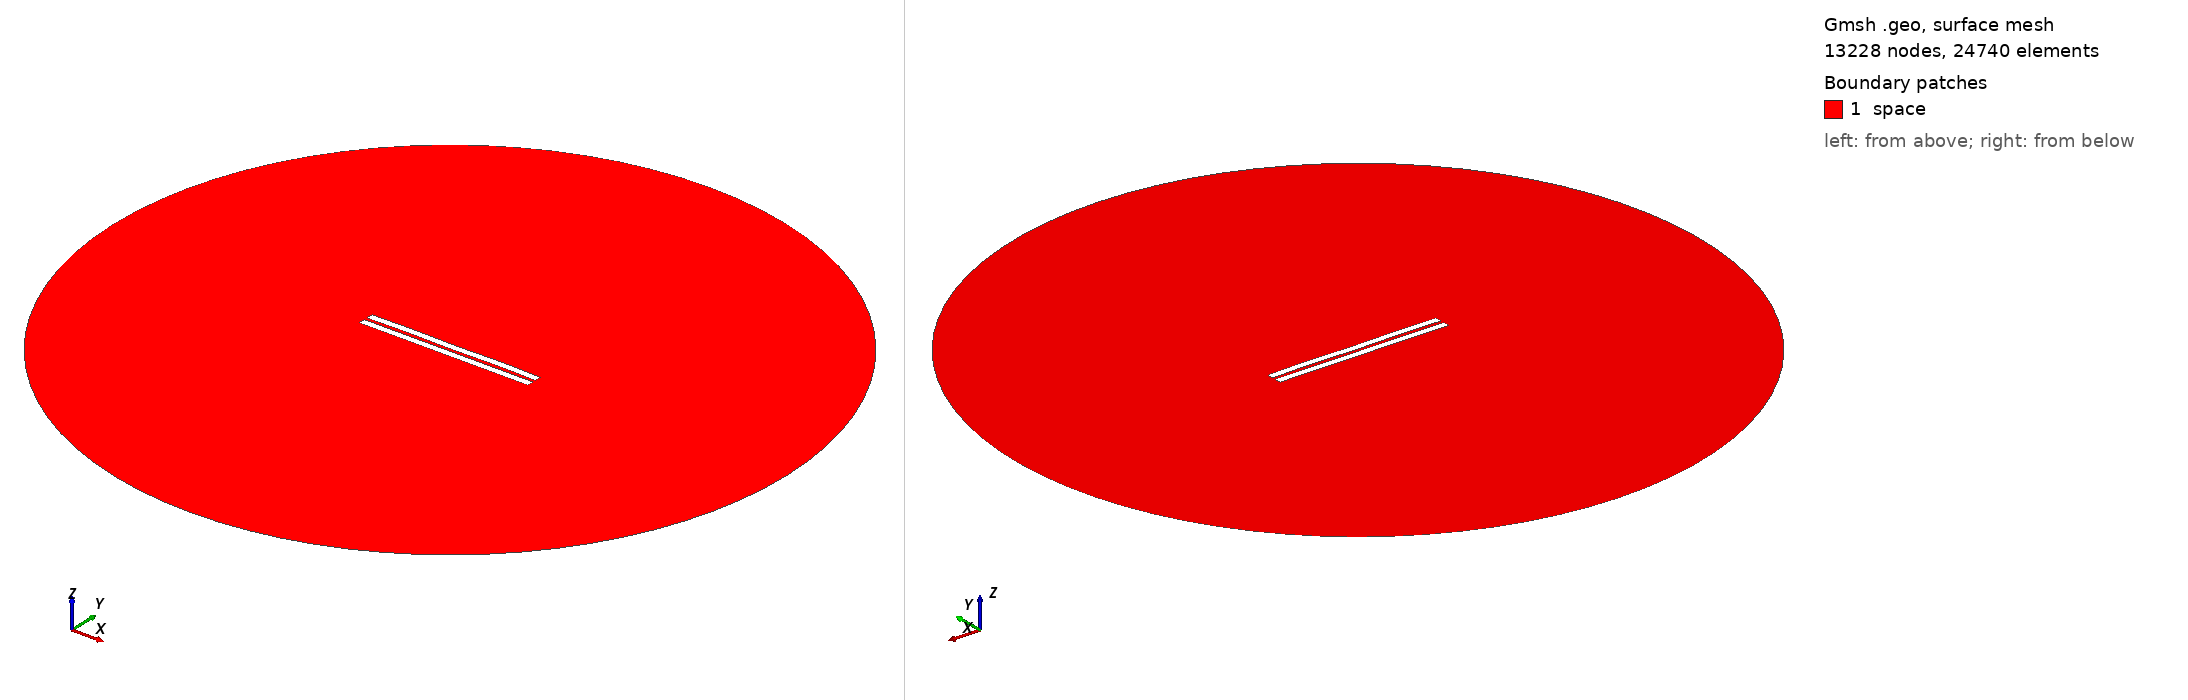

Gmsh geometry script, surface-meshed: 13228 nodes, 24740 surface elements. Boundary patches (legend numbers): 1 space. Left view from above one corner, right view from below the opposite corner. Legend entries are the model's physical surfaces. The drawing asked Gmsh for element sizes between 1% and 20% of the model's largest extent; the script's own settings can give other sizes.

=== 1715.geo (drawn) ===
//---------------------------------------
// Geometry kernel
//---------------------------------------

SetFactory("OpenCASCADE");



//---------------------------------------
// Parameters of the geometry
//---------------------------------------

// Overetch of the upper plate
overetch = 0.0;

// Distance between the plates
distance = 2.0;

// Discretization over the x axis (for the deformation)
nx = 50; 

// Length of the plate
L = 100 - overetch; 

// Number of modes
n = 4; 

// 1st mode coefficient
coeff(1) = 0.07499999999999998;
beta(1) = 0.596864 * 3.1415926535 / L;

// 2nd mode coefficient
coeff(2) = 0.07499999999999998;
beta(2) = 1.49418 * 3.1415926535 / L;

// 3rd mode coefficient
coeff(3) = 0.0;
beta(3) = 2.50025 * 3.1415926535 / L;

// 4th mode coefficient
coeff(4) = 0.15;
beta(4) = 3.49999 * 3.1415926535 / L;



//---------------------------------------
// Upper plate (deformed rectangle)
//---------------------------------------

// Coordiantes of the upper plate
xmin = -50;
xmax = 50 - overetch;

// Height of the upper plate
yheight = 4 - 2 * overetch;

// Indexes of the points
UpperID[] = {};
LowerID[] = {};
LeftID[] = {};
RightID[] = {};

// Point index
p = 1;

// Horizontal edges
For i In {1:nx}
    x = xmin + (i-1)*(xmax - xmin)/(nx-1);

    y_bottom = distance / 2 + overetch;
    For j In {1:n}
        C = (Cosh(beta(j)*L) + Cos(beta(j)*L)) / (Sinh(beta(j)*L) + Sin(beta(j)*L));
        y_bottom  = y_bottom + coeff(j) * (Cosh(beta(j)*(x+50)) - Cos(beta(j)*(x+50)) - C * (Sinh(beta(j)*(x+50)) - Sin(beta(j)*(x+50))));
    EndFor

    y_top = y_bottom + yheight;

    Point(p) = {x, y_top, 0, 1.0};
    UpperID[i] = p;
    p = p + 1;

    Point(p) = {x, y_bottom, 0, 1.0};
    LowerID[i] = p;
    p = p + 1;
EndFor

// Create point lists
UpperPts[] = {}; LowerPts[] = {};
For i In {1:nx}
  UpperPts[] += {UpperID[i]};
  LowerPts[] += {LowerID[i]};
EndFor

// Build splines
Spline(1) = {UpperPts[]};
Spline(2) = {LowerPts[]};
Line(3) = {LowerPts[nx-1], UpperPts[nx-1]};
Line(4) = {LowerPts[0], UpperPts[0]};

// Build the plane surface
Curve Loop(1) = {2, 3, -1, -4};
Plane Surface(1) = {1};



//---------------------------------------
// Lower plate (rectangle)
//---------------------------------------

// Vertices
Point(1001) = {-50, -1, 0, 1.0};
Point(1002) = { 50, -1, 0, 1.0};
Point(1003) = { 50,  -5, 0, 1.0};
Point(1004) = {-50,  -5, 0, 1.0};

// Edges
Line(5) = {1001, 1002};
Line(6) = {1002, 1003};
Line(7) = {1003, 1004};
Line(8) = {1004, 1001};

// Plane surface
Line Loop(2) = {5, 6, 7, 8};
Plane Surface(2) = {2}; 



//---------------------------------------
// Outer (fictious) boundary
//---------------------------------------

// Points
Point(1005) = {0, 0, 0};       // Center
Point(1006) = {200, 0, 0};     // Start point
Point(1007) = {0, 200, 0};     // 90 degrees
Point(1008) = {-200, 0, 0};    // 180 degrees
Point(1009) = {0, -200, 0};    // 270 degrees

// Circle arcs (each needs start, center, end)
Circle(9) = {1006, 1005, 1007};
Circle(10) = {1007, 1005, 1008};
Circle(11) = {1008, 1005, 1009};
Circle(12) = {1009, 1005, 1006};

// Plane surface for the entire domain
Curve Loop(3) = {9, 10, 11, 12};
Surface(3) = {3};

// Subtract the plates from the whole domain to obtain the actual domain where we want to solve the equations
BooleanDifference{ Surface{3}; Delete; }{ Surface{1}; Surface{2}; Delete; }




//---------------------------------------
// Transfinite Lines/Curves
//---------------------------------------

// Set the number of points on the boundaries
r = 7;

// Plates
Transfinite Curve {1, 2} = 50*r Using Progression 1;
Transfinite Curve {3, 4} = 2*r Using Progression 1;
Transfinite Line {5, 7} = 50*r Using Progression 1;
Transfinite Line {6, 8} = 2*r Using Progression 1;

// Outer boundary
Transfinite Line {9, 10, 11, 12} = 20 Using Progression 1;



//---------------------------------------
// Physical groups
//---------------------------------------                

// Physical curves (boundaries)
Physical Line("force_segment", 10) = {2};
Physical Line("upper_plate", 11) = {1, 3, 4};
Physical Line("lower_plate", 12) = {5, 6, 7, 8};
Physical Line("boundary", 20) = {9, 10, 11, 12};

// Physical Surfaces
Physical Surface("space", 30) = {3};



//---------------------------------------
// 6. Generate the Mesh
//---------------------------------------

// 2D mesh generation
Mesh 2;
